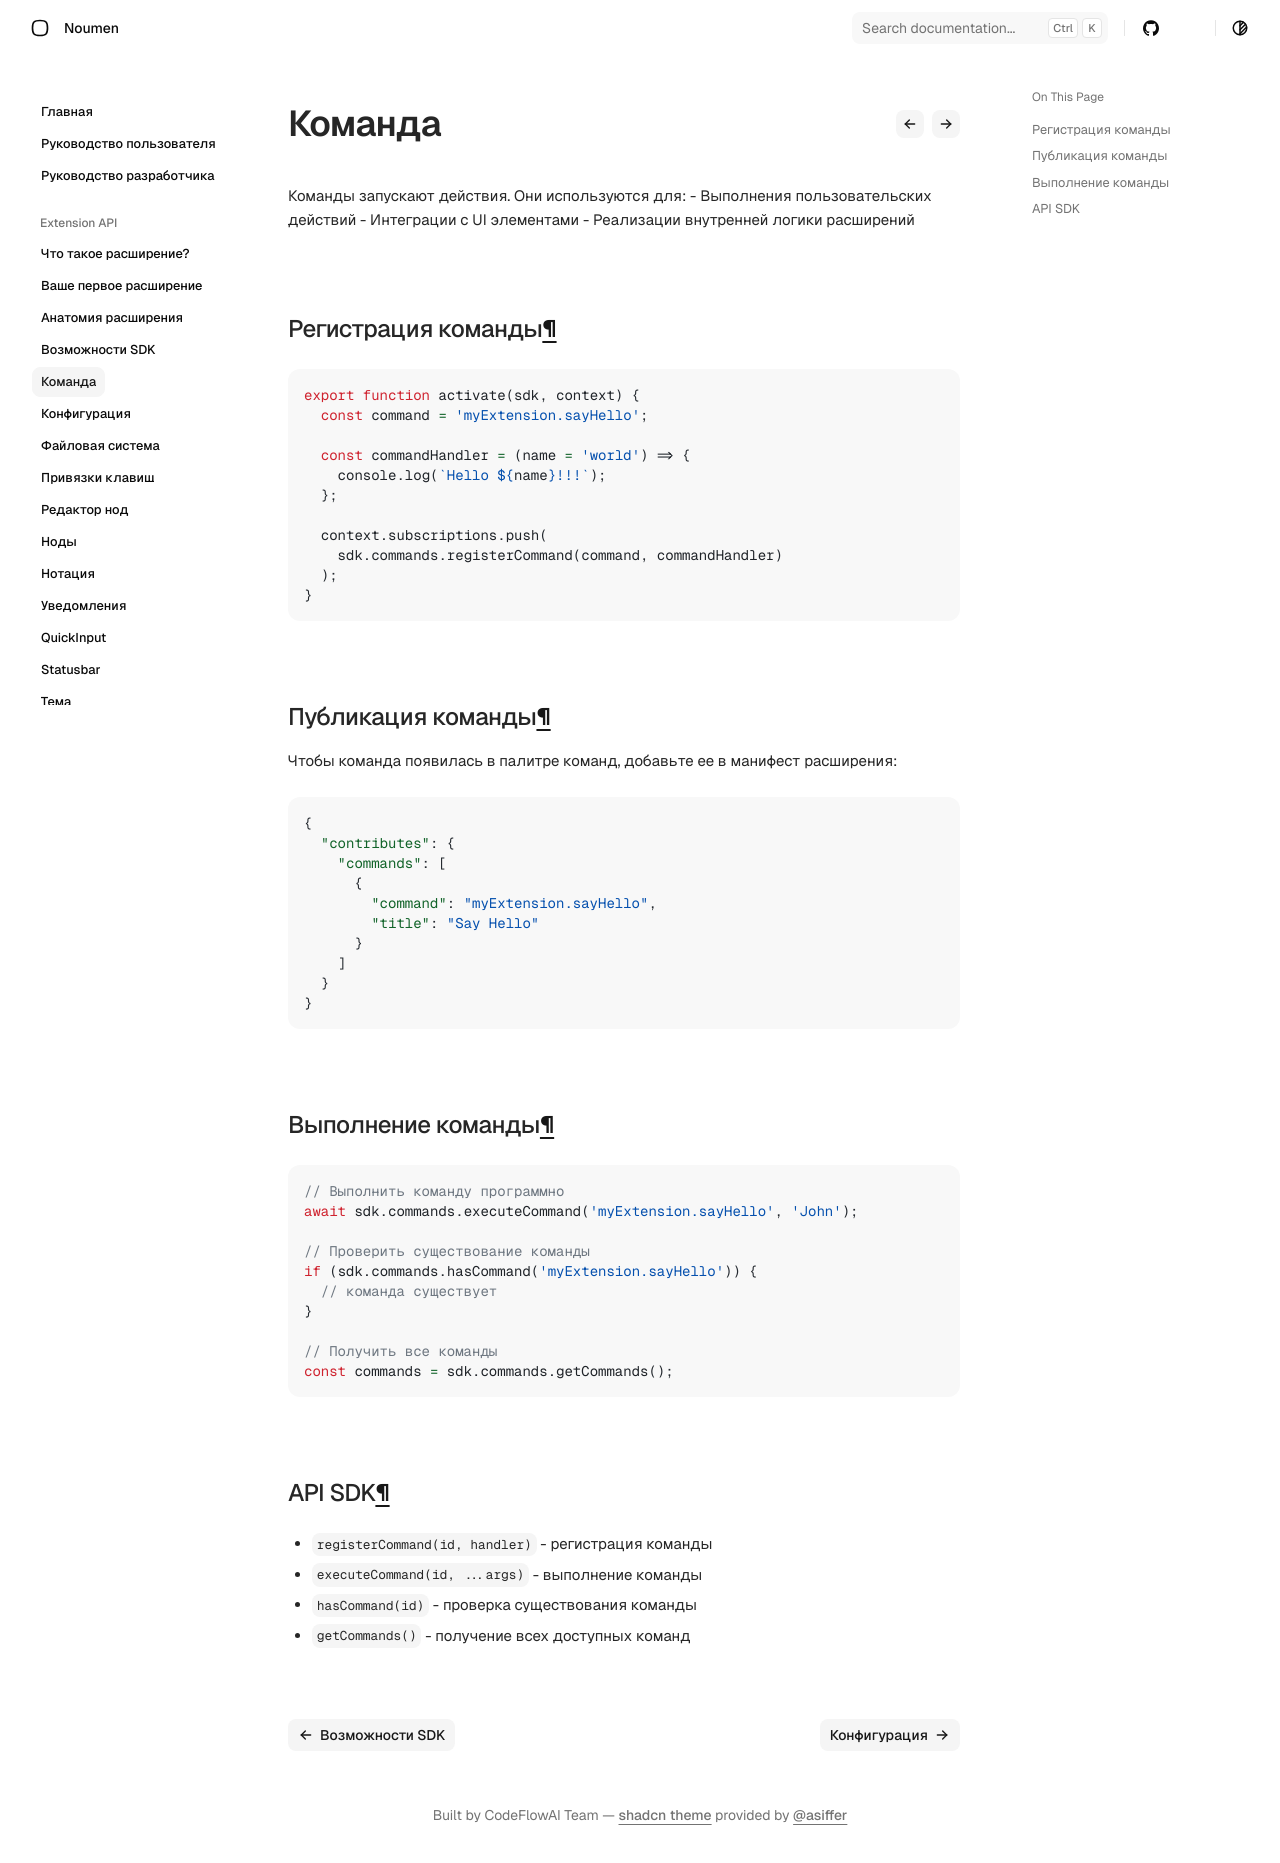

repository: noumen-caia/noumen_docs · page: extension/guides/command/index.html · generator: mkdocs

# Команды

Команды запускают действия. Они используются для:
- Выполнения пользовательских действий
- Интеграции с UI элементами
- Реализации внутренней логики расширений

## Регистрация команды

```javascript
export function activate(sdk, context) {
  const command = 'myExtension.sayHello';

  const commandHandler = (name = 'world') => {
    console.log(`Hello ${name}!!!`);
  };

  context.subscriptions.push(
    sdk.commands.registerCommand(command, commandHandler)
  );
}
```

## Публикация команды

Чтобы команда появилась в палитре команд, добавьте ее в манифест расширения:

```json
{
  "contributes": {
    "commands": [
      {
        "command": "myExtension.sayHello",
        "title": "Say Hello"
      }
    ]
  }
}
```

## Выполнение команды

```javascript
// Выполнить команду программно
await sdk.commands.executeCommand('myExtension.sayHello', 'John');

// Проверить существование команды
if (sdk.commands.hasCommand('myExtension.sayHello')) {
  // команда существует
}

// Получить все команды
const commands = sdk.commands.getCommands();
```

## API SDK

- `registerCommand(id, handler)` - регистрация команды
- `executeCommand(id, ...args)` - выполнение команды
- `hasCommand(id)` - проверка существования команды
- `getCommands()` - получение всех доступных команд
